Run: headless pygame with SDL's dummy video driver; simulated clock (each Clock.tick advances the game by its frame time, no real sleeping); random seed 0; keys injected as events and as key.get_pressed() state; no mouse input.
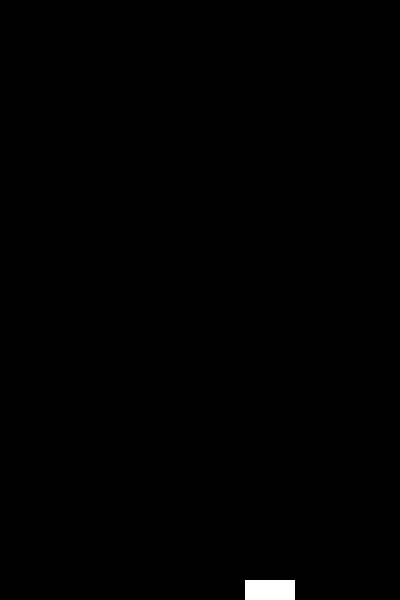
Frame 1 of 4 · flips 1–60 · no input
Frame 2 of 4 · flips 61–180 · tapped SPACE, RETURN · held RIGHT (→), D · screen unchanged from frame 1, image omitted
Frame 3 of 4 · flips 181–300 · held DOWN (↓), S · screen unchanged from frame 2, image omitted
Frame 4 of 4 · flips 301–420 · held LEFT (←), A, UP (↑), W · screen unchanged from frame 3, image omitted

The pygame program that drew these frames:

import pygame
import sys
import random

pygame.init()

WIDTH, HEIGHT = 400, 600
FPS = 30
WHITE = (255,255,255)

class Block(pygame.sprite.Sprite):
    def __init__(self):
        super().__init__()
        self.image = pygame.Surface((50,20))
        self.rect = self.image.get_rect()
        self.image.fill(WHITE)
        self.rect.x = 5
        self.rect.y = 580
        self.speed = 40
        self.direction = 1
        self.move_counter = 0
        self.stopped = False

    def update(self):
        if not self.stopped:
            self.move_counter += abs(self.speed * self.direction)

            if self.move_counter >= 200:  # Adjust this threshold as needed
                self.rect.x += self.speed * self.direction
                self.move_counter = 0  # Reset the move counter

            if self.rect.right >= WIDTH:
                self.direction = -1
            
            elif self.rect.left <= 0:
                self.direction = 1
    
    def stop(self):
        self.stopped = True

    def start(self):
        self.stopped = False


screen = pygame.display.set_mode((WIDTH, HEIGHT))
pygame.display.set_caption("Mirk's Stack 'em")


clock = pygame.time.Clock()

white_block = Block()

# all_sprites = pygame.sprite.Group()
# blocks = pygame.sprite.Group()

running = True
while running:
    for event in pygame.event.get():
        if event.type == pygame.QUIT:
            running = False
        elif event.type == pygame.KEYDOWN:
            if event.key == pygame.K_SPACE:
                white_block.stop()


    white_block.update()

    screen.fill((0,0,0))

    screen.blit(white_block.image, white_block.rect)

    pygame.display.flip()

    clock.tick(FPS)

pygame.quit()
sys.exit()
